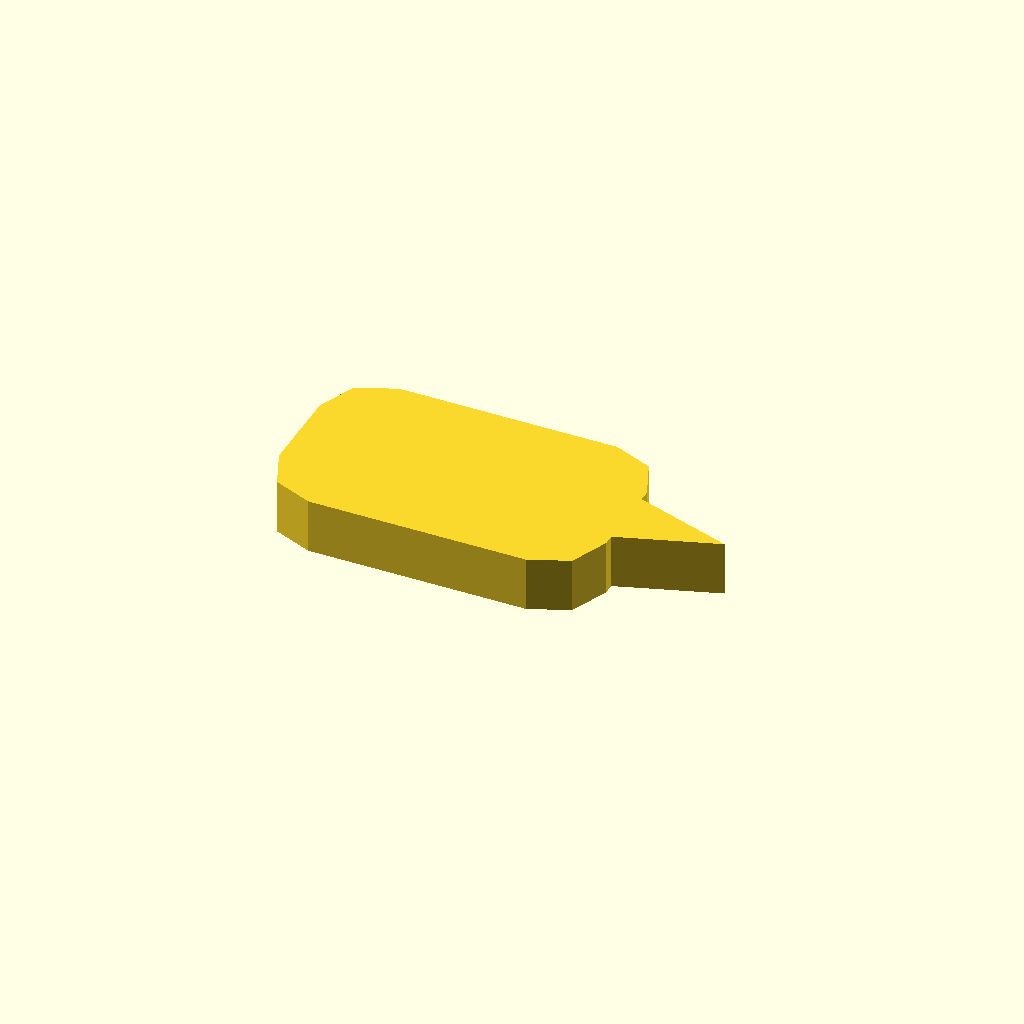
Cell 1: the model at its default parameters.
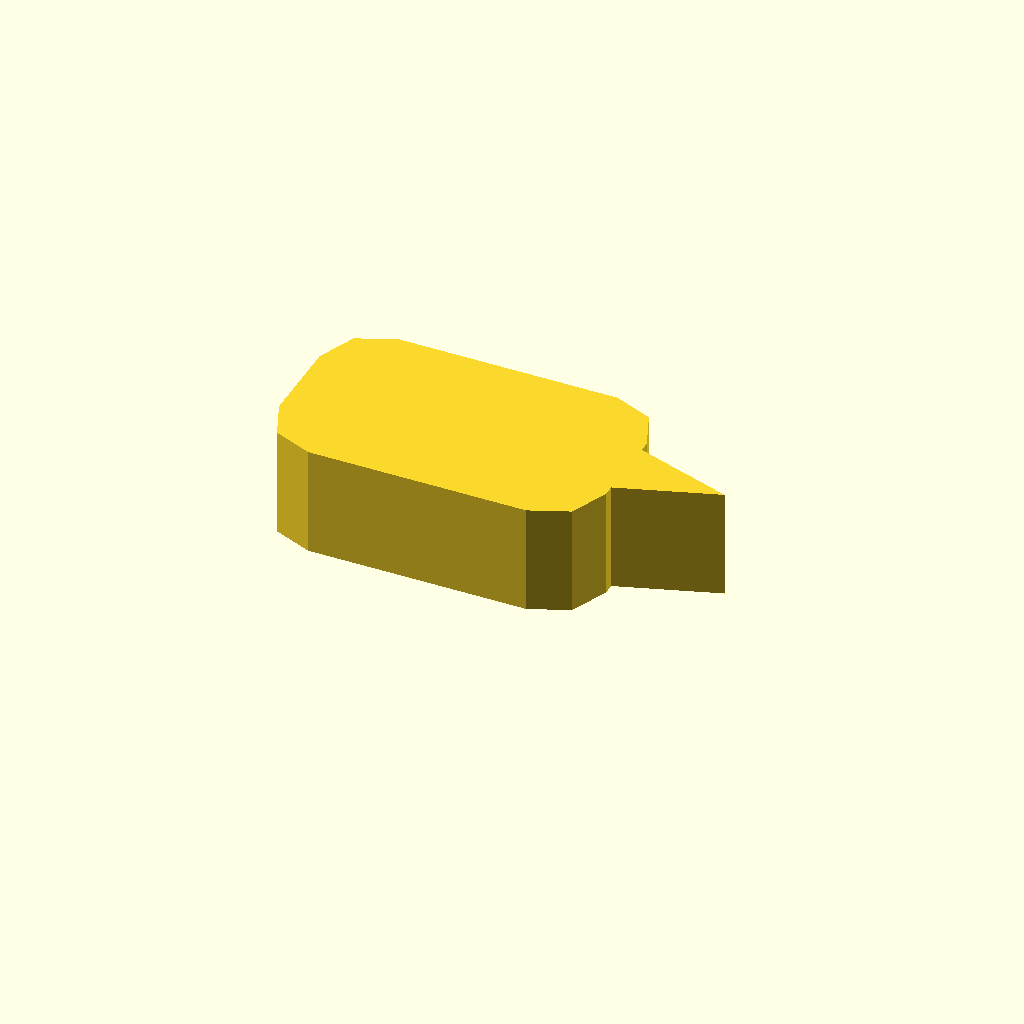
Cell 2 — profile_height set to 10, the other parameters unchanged.
All cells are drawn from one camera (rotation 55°, 0°, 25°, orthographic, colour scheme Cornfield), so only the parameter changes between them.
The OpenSCAD source (optional_data/data/sketch1/pawls/part_0065.scad):
$fn = 32;

// ----------------------------------------------------------------------
// Ratchet pawl: 30 x 18 mm body, beak 9 mm с правого торца
// ----------------------------------------------------------------------

// --- parameters (mm) ---
profile_height = 5;       // extrusion height
profile_points = 15;      // points of the closed outline

profile = [[0, 5], [1.464, 1.464], [5, 0], [25, 0], [28.536, 1.464], [30, 5], [30, 6], [39, 9], [30, 12], [30, 13], [28.536, 16.536], [25, 18], [5, 18], [1.464, 16.536], [0, 13]];  // single closed polygon, 15 points, counter clockwise

// --- the one profile operation ---
linear_extrude(height = profile_height) polygon(points = profile);
Parameter table extracted from the source (name, type, default, range or options):
profile_height: number, default 5
profile_points: number, default 15
